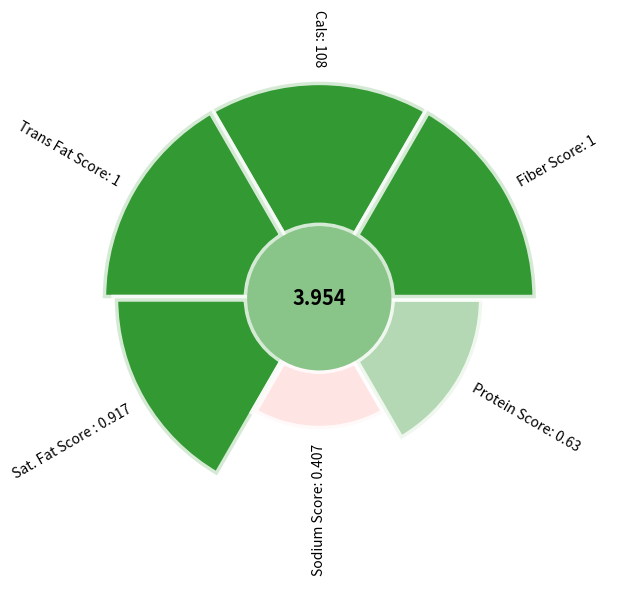

Generate this figure with matplotlib:
import matplotlib as mpl
import matplotlib.patches as patches
from matplotlib import pyplot as plt
import numpy as np
import pandas as pd

# Define constants
CATEGORIES = 6
LABELS = ["Cals", "Trans Fat", "Sat. Fat", "Sodium", "Protein", "Fiber"]

ANGLES = np.linspace(0, 2 * np.pi, CATEGORIES, endpoint = False)
WIDTH = 2 * np.pi / CATEGORIES
OFFSET = np.pi / 2

# Calories/gram for macros
CALS_FAT = 9
CALS_CRB = 4
CALS_PRO = 4

# Define colormap
NORM = mpl.colors.Normalize(1, 100)
CMAP = mpl.colors.LinearSegmentedColormap.from_list("gr", ["r", "w", "g"], N = 100)

def calcScores(row: pd.Series) -> dict:
    '''Calculates each category score and total for each item'''

    # Calculate subscores
    sc_tf = 1 if row["Trans_Fat"] == 0 else 0
    sc_sf = 1 - (CALS_FAT * row["Saturated_Fat"] / row["Calories"])
    sc_sd = 1 - (row["Sodium"] / row["Calories"])
    sc_pr = CALS_PRO * row["Protein"] / row["Calories"]
    sc_cb = 1 if row["Total_Carbohydrate"] == 0 else row["Dietary_Fiber"] / row["Total_Carbohydrate"]

    # Sum
    total = sc_tf + sc_sf + sc_sd + sc_pr + sc_cb

    # Return dict
    scores = {"Calories": row["Calories"],
              "Trans Fat": sc_tf,
              "Sat. Fat": sc_sf,
              "Sodium": sc_sd,
              "Protein": sc_pr,
              "Fiber": sc_cb,
              "Total": total}
    
    return scores

def make_graph(vals: dict[str, float]):
    '''Create a graph for a given food'''   

    # Create circular plot with given offset
    fig, ax = plt.subplots(figsize = (7.5, 7.5), subplot_kw = {"projection": "polar"})
    ax.set_theta_offset(OFFSET)

    # Set radial limit -- negative creates whole in middle
    ax.set_ylim(-.5, 1.5)

    # Turn off grid and ticks
    ax.set_frame_on(False)
    ax.xaxis.grid(False)
    ax.yaxis.grid(False)
    ax.set_xticks([])
    ax.set_yticks([])

    val_list = list(vals.values())[:-1]

    labs = [f"Cals: {round(val_list[0], 3)}", 
            f"Trans Fat Score: {round(val_list[1], 3)}", 
            f"Sat. Fat Score : {round(val_list[2], 3)}", 
            f"Sodium Score: {round(val_list[3], 3)}",
            f"Protein Score: {round(val_list[4], 3)}", 
            f"Fiber Score: {round(val_list[5], 3)}"]
    
    # Set cals to 1
    val_list[0] = 1

    # Set sodium to 0 if it's negative
    if (val_list[3] < 0): 
        val_list[3] = 0

    # Define colors for each bar
    colors = [CMAP(NORM(int(v * 110))) for v in val_list]

    # Add bars
    ax.bar(ANGLES, val_list, width = WIDTH, linewidth = 5, color = colors, edgecolor = "white", alpha = .8)

    # Add labels
    add_labels(ANGLES, val_list, labs, OFFSET, ax)

    # Add score
    circ = patches.Circle((0, 0), radius = .5, fc = CMAP(NORM(int(vals["Total"] * 20))), alpha = .8, transform = ax.transData._b)
    ax.add_patch(circ)

    ax.text(x = 0, y = -.5, s = round(vals["Total"], 3), ha = "center", va = "center", fontsize = "x-large", weight = "bold")
    
    return ax


def get_label_rotation(angle, offset):
    '''Returns rotation and alignment in degrees'''

    rotation = np.rad2deg(angle + offset)

    if angle <= np.pi:
        alignment = "right"
        rotation = rotation + 180
    else:
        alignment = "left"

    return rotation, alignment

def add_labels(angles, values, labels, offset, ax):
    '''Adds labels to the given axis'''

    # Define padding between bar and label
    padding = .1

    for ang, val, lab in zip(angles, values, labels):
        # Get rotation and alignment
        rotation, alignment = get_label_rotation(ang, offset)

        # Plot column labels 
        ax.text(x = ang, y = val + padding, s = lab, ha = alignment, va = "center", rotation = rotation, rotation_mode = "anchor")

test = {'Calories': 108, 'Trans Fat': 1, 'Sat. Fat': 0.9166666666666666, 'Sodium': 0.40740740740740744, 'Protein': 0.6296296296296297, 'Fiber': 1, 'Total': 3.9537037037037037}
fig = make_graph(test)